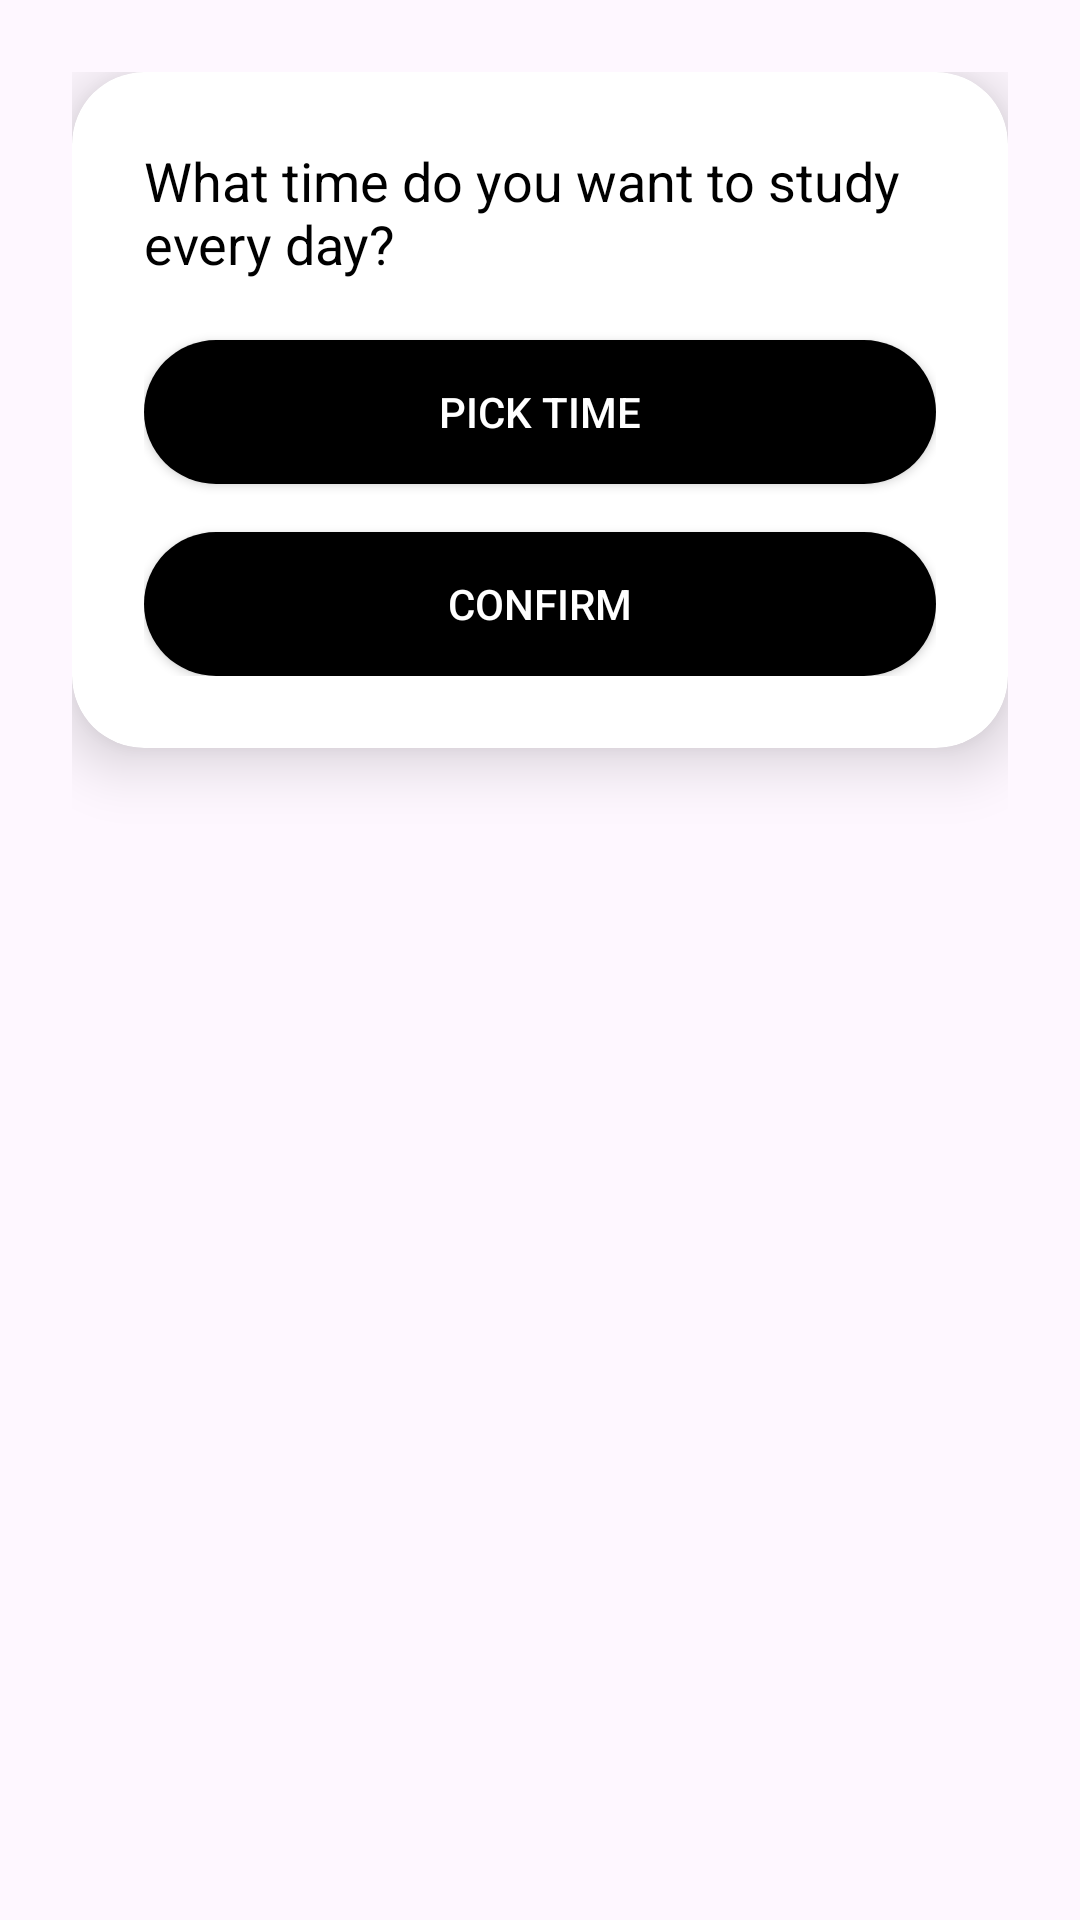

Here is an Android app screen rendered from its layout file. Give the layout XML and the strings, colors and styles it references.
<!-- AndroidManifest.xml: application theme Theme.Wordy -->
<!-- res/layout/bottom_sheet_pick_time.xml -->
<?xml version="1.0" encoding="utf-8"?>
<RelativeLayout
    xmlns:android="http://schemas.android.com/apk/res/android"
    xmlns:app="http://schemas.android.com/apk/res-auto"
    android:layout_width="match_parent"
    android:layout_height="wrap_content"
    android:background="@android:color/transparent"
    android:padding="24dp">

    <androidx.cardview.widget.CardView
        android:layout_width="match_parent"
        android:layout_height="wrap_content"
        app:cardCornerRadius="24dp"
        app:cardElevation="12dp"
        app:cardBackgroundColor="@android:color/white">

        <LinearLayout
            android:layout_width="match_parent"
            android:layout_height="wrap_content"
            android:orientation="vertical"
            android:padding="24dp"
            android:gravity="center_horizontal">

            <TextView
                android:id="@+id/tvPickTimeTitle"
                android:layout_width="wrap_content"
                android:layout_height="wrap_content"
                android:text="What time do you want to study every day?"
                android:textSize="18sp"
                android:textColor="@color/black"
                android:layout_gravity="center_horizontal"
                android:layout_marginBottom="20dp" />

            <Button
                android:id="@+id/btnPickTime"
                android:layout_width="match_parent"
                android:layout_height="wrap_content"
                android:text="Pick Time"
                android:backgroundTint="@color/black"
                android:textColor="@android:color/white"
                android:layout_marginBottom="16dp"
                android:background="@drawable/rounded_button_black"/>

            <Button
                android:id="@+id/btnConfirmTime"
                android:layout_width="match_parent"
                android:layout_height="wrap_content"
                android:text="Confirm"
                android:backgroundTint="@color/black"
                android:textColor="@android:color/white"
                android:background="@drawable/rounded_button_black"/>

        </LinearLayout>

    </androidx.cardview.widget.CardView>

</RelativeLayout>
<!-- resources referenced by this layout -->
<resources>
  <color name="black">#FF000000</color>
  <!-- drawable rounded_button_black (drawable) -->
  <?xml version="1.0" encoding="utf-8"?>
  <shape xmlns:android="http://schemas.android.com/apk/res/android"
      android:shape="rectangle">
      <solid android:color="@android:color/black" />
      <corners android:radius="24dp" />
  </shape>
  <style name="Theme.Wordy" parent="Base.Theme.Wordy" />
  <style name="Base.Theme.Wordy" parent="Theme.Material3.DayNight.NoActionBar">
          
          <item name="android:statusBarColor">@color/navy_blue</item>
          <item name="colorPrimary">@color/litePurple</item>
      </style>
  <color name="navy_blue">#3C47D5</color>
  <color name="litePurple">#5E68E7</color>
</resources>
